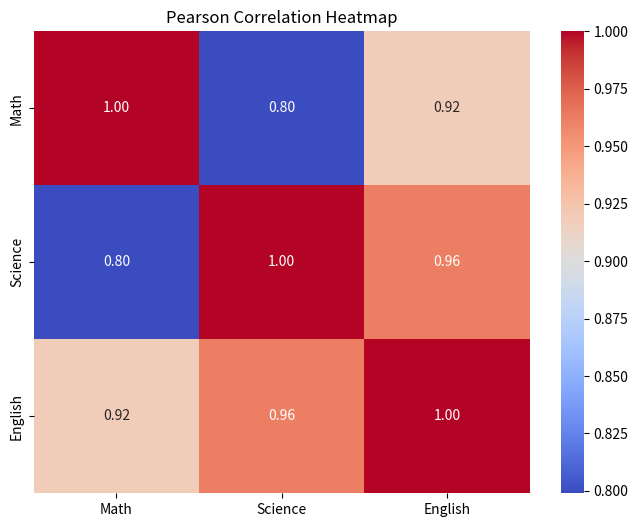

The script that saved this image:
# Import required libraries
import pandas as pd
import seaborn as sns
import matplotlib.pyplot as plt

# Input data
data = {
    'Math': [78,85,96,80,86],
    'Science': [88,90,94,82,89],
    'English': [72,75,78,70,74]
}

# Create DataFrame
df = pd.DataFrame(data)

# Compute Pearson correlation between specific columns
correlation = df['Math'].corr(df['Science'])

# Display correlation value
print(f"Pearson Correlation between Hours Studied and Test Scores: {correlation:.4f}")

# Plot Heatmap
plt.figure(figsize=(8,6))

corr_matrix = df.corr()

sns.heatmap(corr_matrix, annot=True, cmap='coolwarm', fmt='.2f')

plt.title("Pearson Correlation Heatmap")
plt.show()
